Photos from the image-classification dataset "data_balanced" in the GitHub repository Xiaolingford/Pomeranians. Its 2 classes are: algae, microplastics.

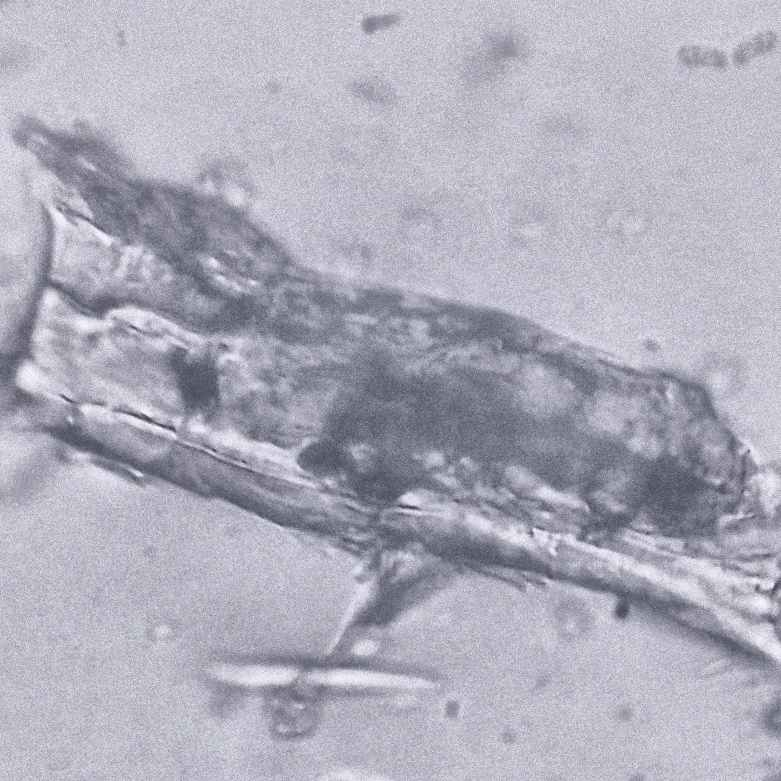
Label: microplastics

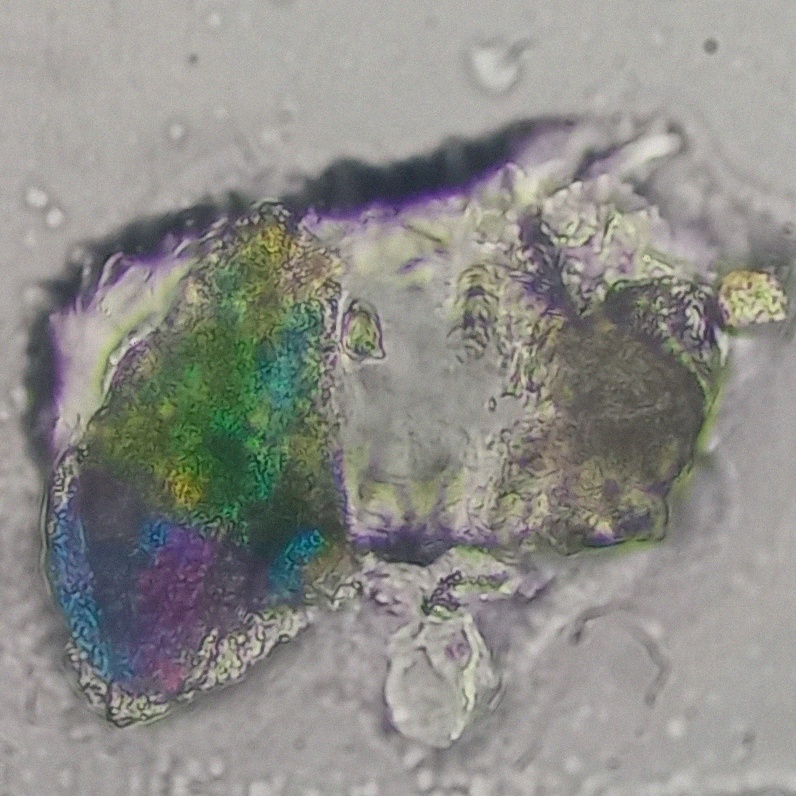
Label: microplastics

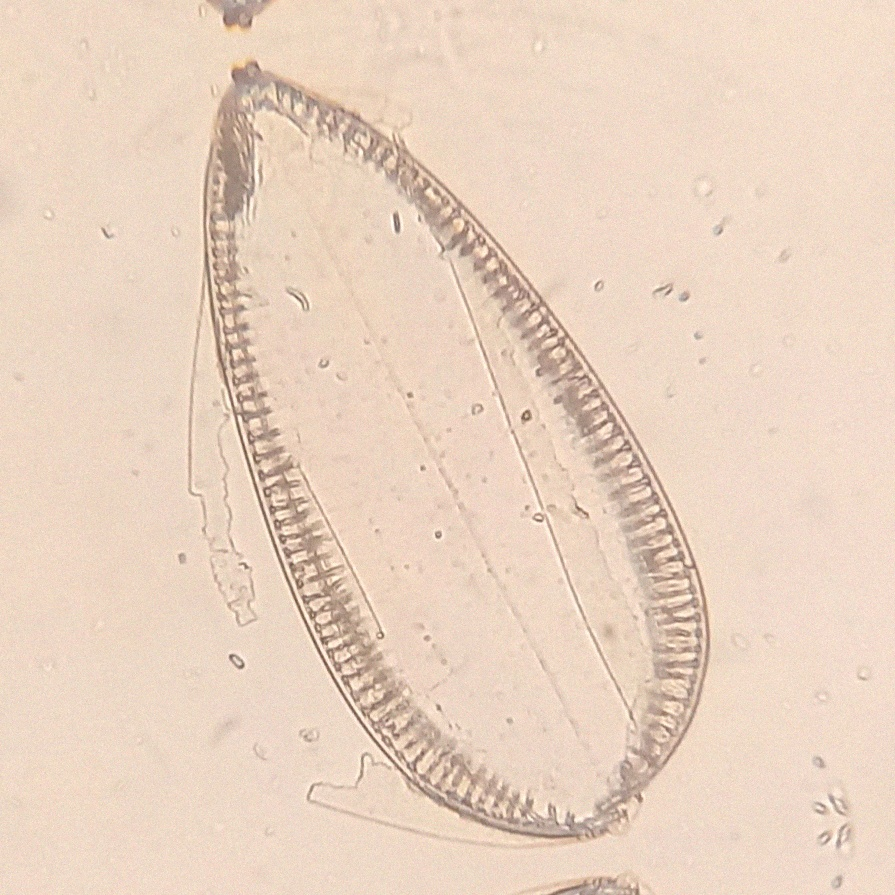
Label: algae

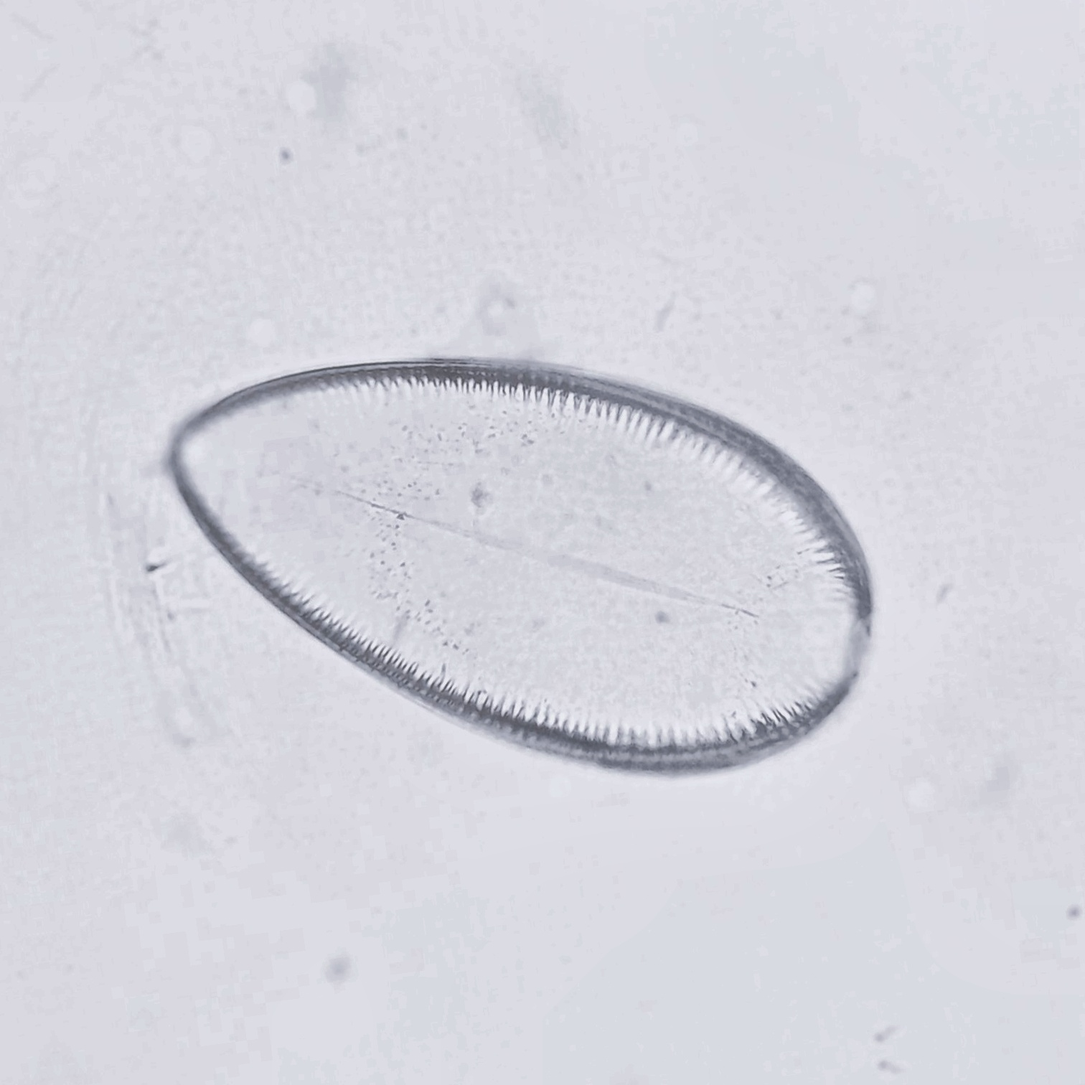
Label: algae

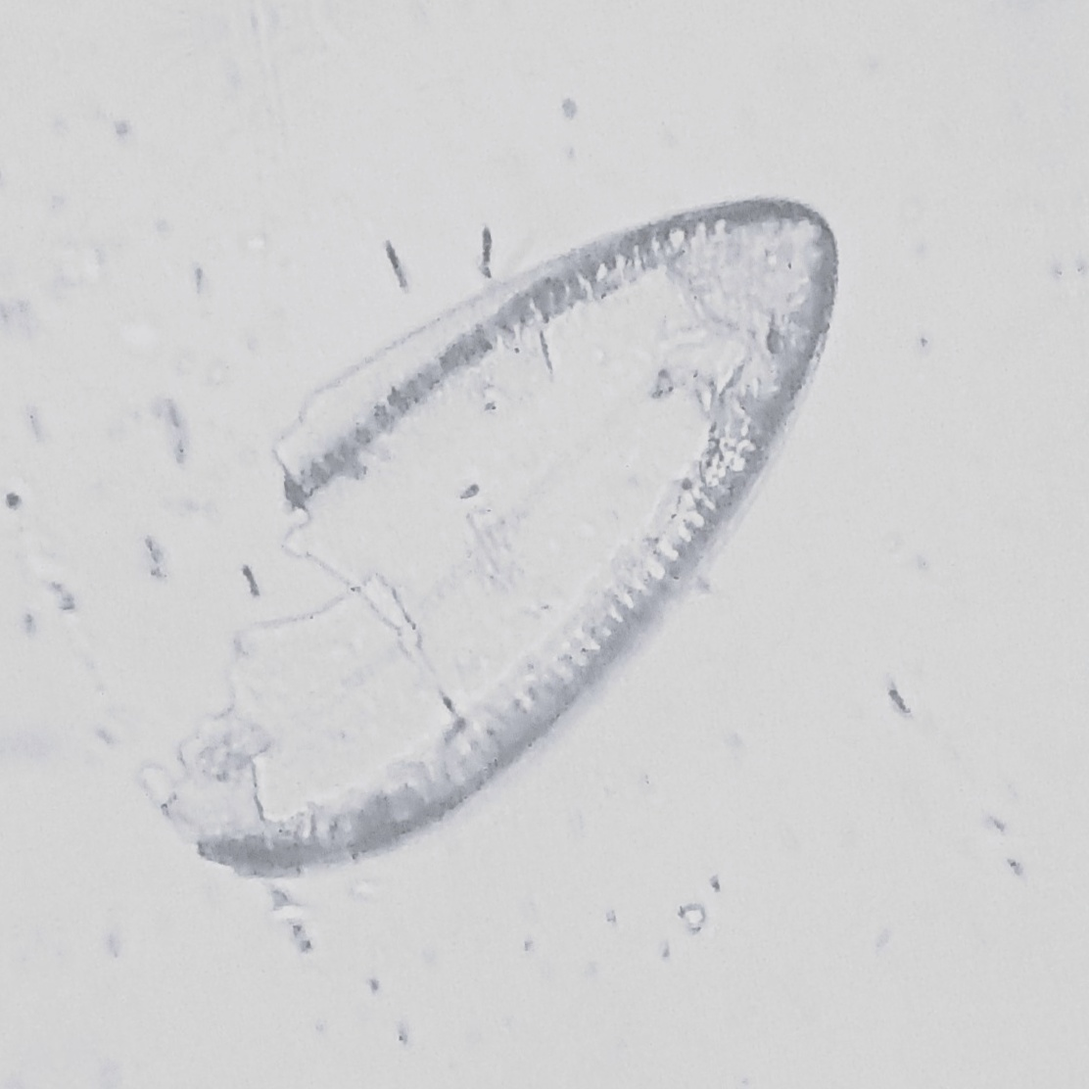
Label: algae

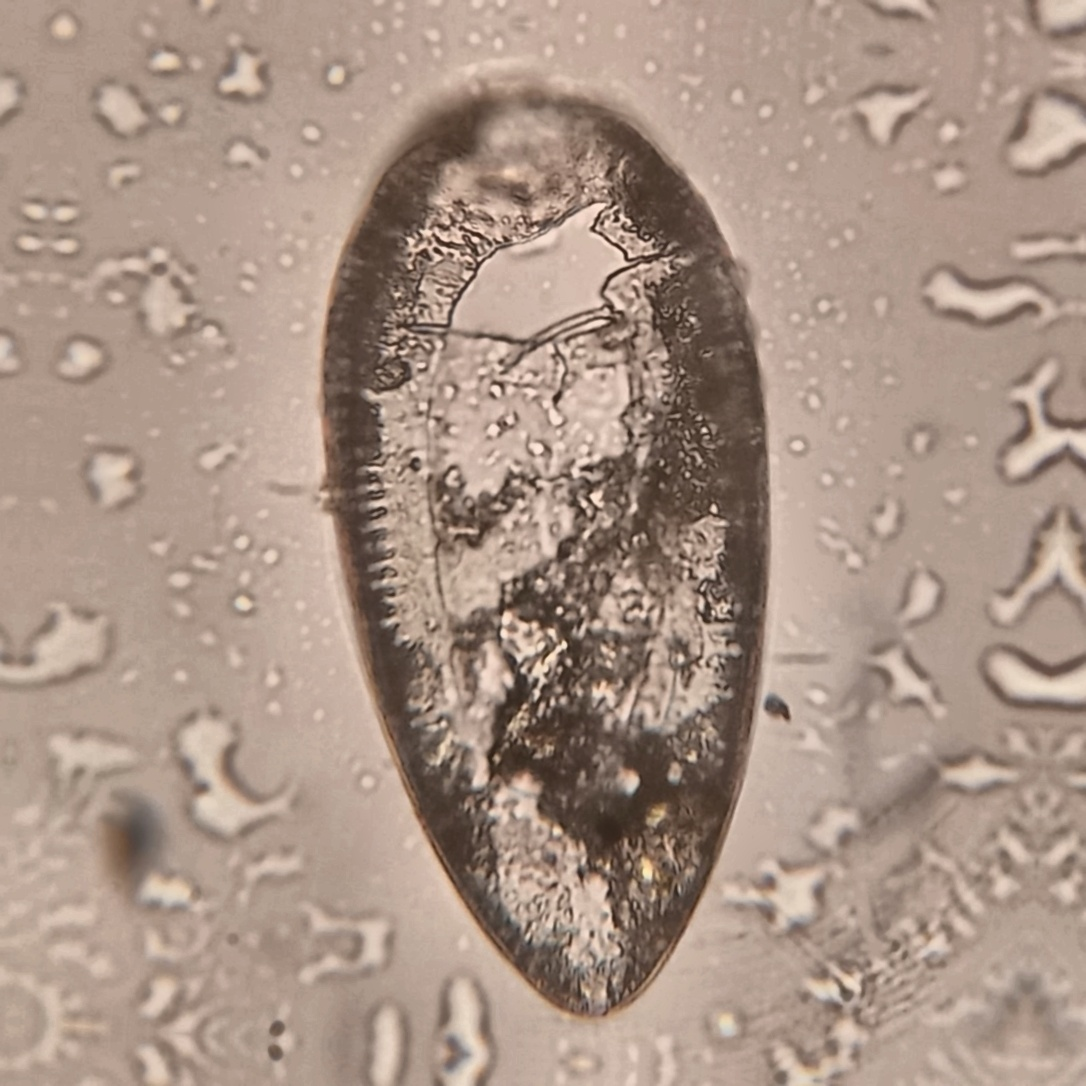
Label: algae
